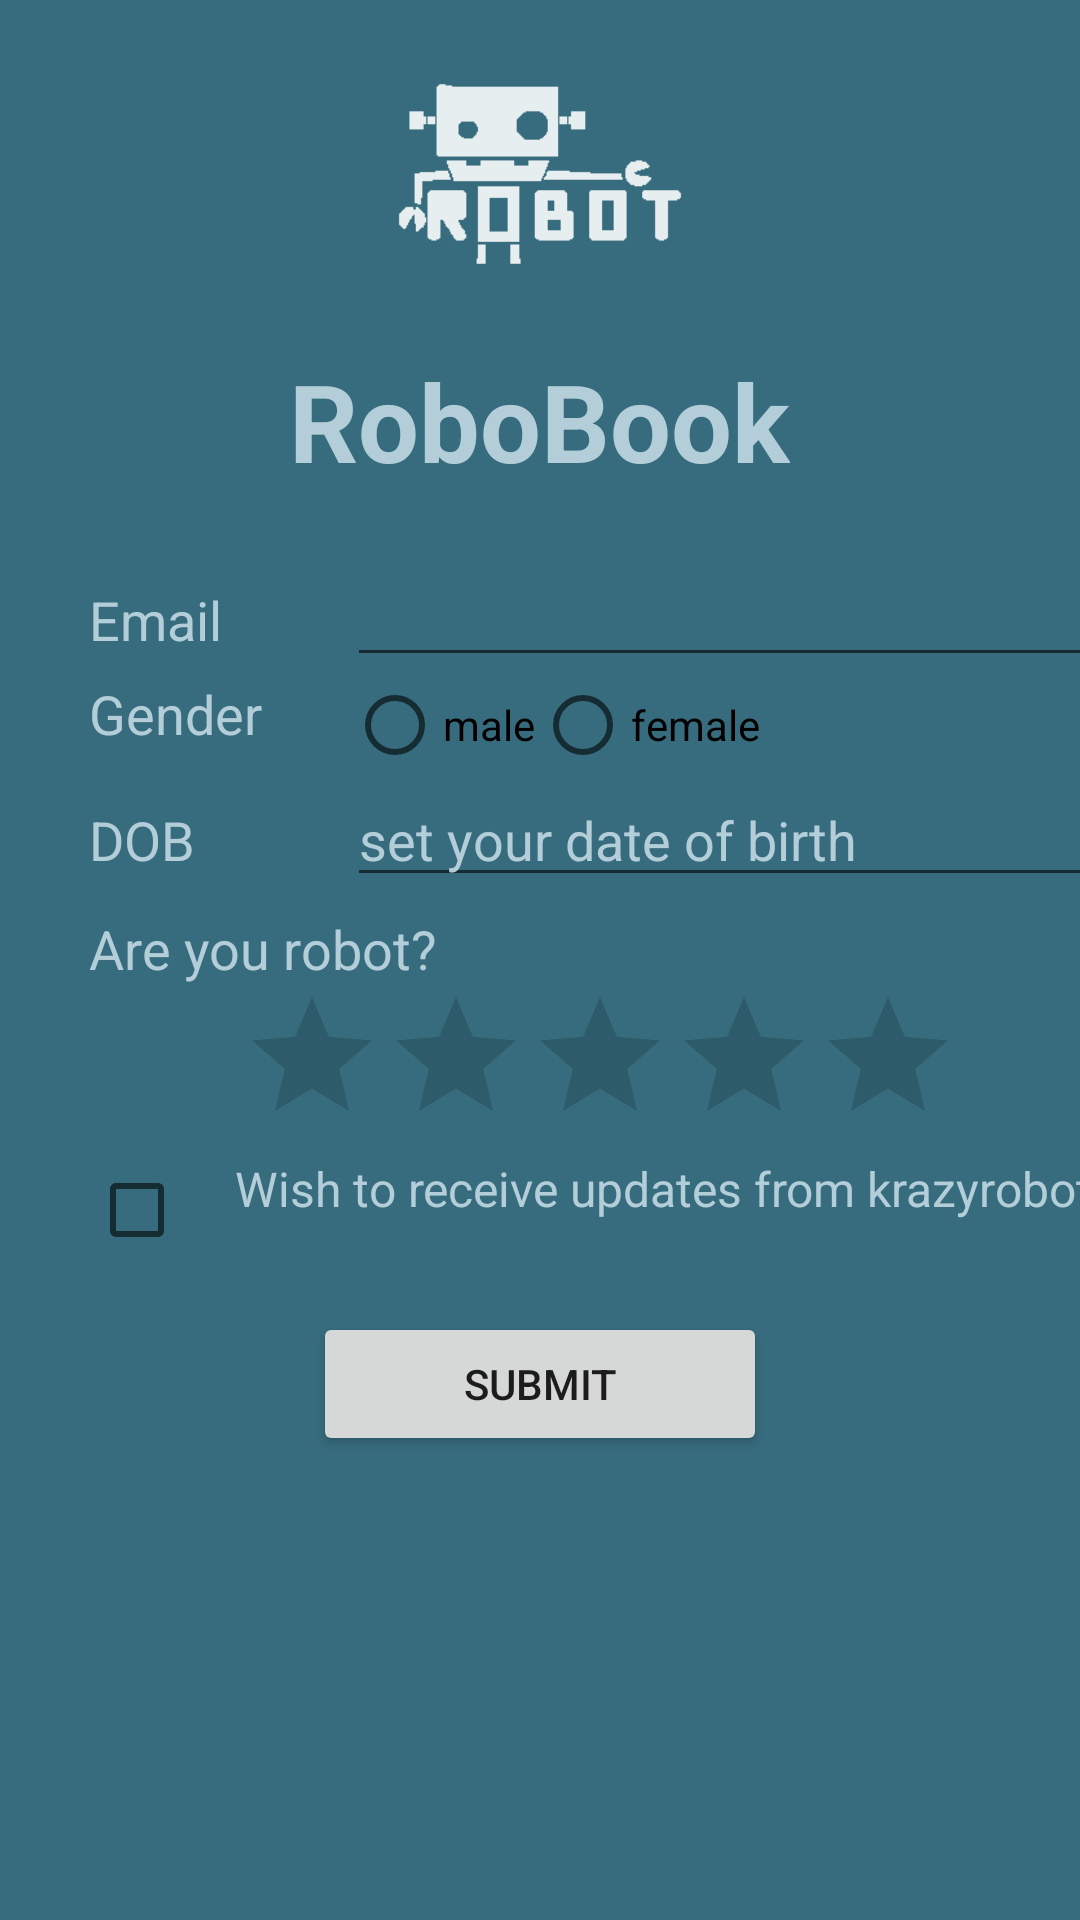

Produce the Android XML layout that renders to this screen, including the resource entries it uses.
<!-- AndroidManifest.xml: application theme AppTheme -->
<!-- res/layout/activity_registration.xml -->
<LinearLayout xmlns:android="http://schemas.android.com/apk/res/android"
              xmlns:tools="http://schemas.android.com/tools"
              android:id="@+id/registration_layout"
              android:layout_width="match_parent"
              android:layout_height="match_parent"
              android:paddingLeft="@dimen/activity_horizontal_margin"
              android:paddingRight="@dimen/activity_horizontal_margin"
              android:paddingTop="@dimen/activity_vertical_margin"
              android:paddingBottom="@dimen/activity_vertical_margin"
              android:background="@color/dark_app_color"
              tools:context="com.krazyrobot.robobook.activity.RegistrationActivity"
              android:orientation="vertical">

    <ImageView
            android:layout_width="wrap_content"
            android:layout_height="wrap_content"
            android:id="@+id/logo"
            android:layout_gravity="center_horizontal"
            android:layout_alignParentTop="true"
            android:layout_centerHorizontal="true"
            android:src="@drawable/ic_krazyrobot_transparent"/>

    <TextView
            android:id="@+id/title"
            android:layout_width="wrap_content"
            android:layout_height="wrap_content"
            android:layout_gravity="center_horizontal"
            android:text="@string/login_title"
            android:typeface="sans"
            android:textStyle="bold"
            android:textSize="36sp"
            android:textColor="@color/light_app_color"/>

    <RelativeLayout
            android:id="@+id/register_form_container"
            android:layout_marginTop="20dp"
            android:layout_width="match_parent"
            android:layout_height="wrap_content"
            android:layout_gravity="center_horizontal"
            android:layout_marginLeft="20dp">

        <LinearLayout
            android:id="@+id/email_container"
            android:layout_width="match_parent"
            android:layout_height="wrap_content">

            <TextView
                    android:id="@+id/email_label"
                    android:layout_width="0dp"
                    android:layout_height="wrap_content"
                    android:layout_weight="0.3"
                    android:text="Email"
                    android:gravity="left"
                    android:layout_marginRight="10dp"
                    android:typeface="sans"
                    android:textSize="18sp"
                    android:textColor="@color/light_app_color"/>

            <EditText
                    android:id="@+id/email_input"
                    android:layout_width="0dp"
                    android:layout_weight="1"
                    android:layout_height="wrap_content"
                    android:gravity="left"
                    android:layout_alignBaseline="@id/email_label"
                    android:layout_toRightOf="@id/email_label"
                    android:textColor="@color/light_app_color"/>
        </LinearLayout>

        <LinearLayout
            android:orientation="horizontal"
            android:layout_width="match_parent"
            android:layout_height="wrap_content"
            android:id="@+id/gender_container"
            android:layout_below="@+id/email_container">

            <TextView
                    android:id="@+id/gender_label"
                    android:layout_width="0dp"
                    android:layout_weight="0.3"
                    android:layout_height="wrap_content"
                    android:text="Gender"
                    android:gravity="left"
                    android:layout_marginRight="10dp"
                    android:typeface="sans"
                    android:textSize="18sp"
                    android:textColor="@color/light_app_color"/>

            <RadioGroup
                android:layout_height="wrap_content"
                android:orientation="horizontal"
                android:layout_width="0dp"
                android:layout_weight="1"
                android:layout_alignBaseline="@id/gender_label"
                android:layout_toRightOf="@id/gender_label"
                android:gravity="left">
                <RadioButton android:id="@+id/radio_male"
                    android:layout_width="wrap_content"
                    android:layout_height="wrap_content"
                    android:text="male"
                    android:onClick="onRadioButtonClicked"/>

                <RadioButton android:id="@+id/radio_female"
                    android:layout_width="wrap_content"
                    android:layout_height="wrap_content"
                    android:text="female"
                    android:onClick="onRadioButtonClicked"/>
            </RadioGroup>

        </LinearLayout>

        <LinearLayout
            android:orientation="horizontal"
            android:layout_height="wrap_content"
            android:layout_width="match_parent"
            android:layout_below="@+id/gender_container"
            android:id="@+id/dob_container">

            <TextView
                android:id="@+id/dob_label"
                android:layout_width="0dp"
                android:layout_weight="0.3"
                android:layout_height="wrap_content"
                android:text="DOB"
                android:gravity="left"
                android:layout_marginRight="10dp"
                android:typeface="sans"
                android:textSize="18sp"
                android:textColor="@color/light_app_color"/>

            <EditText
                android:id="@+id/dob_text"
                android:editable="false"
                android:layout_width="0dp"
                android:layout_weight="1"
                android:layout_height="wrap_content"
                android:text='set your date of birth'
                android:layout_alignBaseline="@id/dob_label"
                android:layout_toRightOf="@id/dob_label"
                android:textColor="@color/light_app_color"/>

        </LinearLayout>

        <LinearLayout
            android:id="@+id/rating_container"
            android:layout_width="match_parent"
            android:layout_height="wrap_content"
            android:layout_below="@id/dob_container"
            android:gravity="center_horizontal"
            android:layout_marginTop="5dp"
            android:orientation="vertical">

            <TextView
                android:id="@+id/rate_text"
                android:layout_width="match_parent"
                android:layout_weight="1"
                android:layout_height="0dp"
                android:text="Are you robot?"
                android:gravity="left"
                android:typeface="sans"
                android:textSize="18sp"
                android:textColor="@color/light_app_color"/>

            <RatingBar
                android:layout_width="wrap_content"
                android:layout_height="wrap_content"
                android:id="@+id/ratingBar"
                android:gravity="center_horizontal"
                android:stepSize="1.0"
                android:numStars="5"
                android:layout_weight="0.62" />

        </LinearLayout>

        <LinearLayout
            android:id="@+id/update_container"
            android:layout_width="match_parent"
            android:layout_below="@id/rating_container"
            android:layout_height="wrap_content">

            <CheckBox
                android:id="@+id/check_update"
                android:layout_width="0dp"
                android:layout_weight="1"
                android:layout_height="wrap_content"
                android:textOff="no"
                android:textOn="yes"
                android:checked="false"
                android:gravity="left"
                android:layout_alignBaseline="@id/robot_question_label"
                android:layout_toRightOf="@id/robot_question_label"/>

            <TextView
                android:id="@+id/update_text"
                android:text="Wish to receive updates from krazyrobot"
                android:textSize="16sp"
                android:layout_width="0dp"
                android:layout_weight="6"
                android:layout_height="wrap_content"
                android:layout_alignBaseline="@id/check_update"
                android:layout_toRightOf="@id/check_update"
                android:textColor="@color/light_app_color"/>

        </LinearLayout>



    </RelativeLayout>

    <Button
        android:id="@+id/submit_button"
        android:layout_height="wrap_content"
        android:layout_gravity="center_horizontal"
        android:layout_width="wrap_content"
        android:paddingLeft="50dp"
        android:paddingRight="50dp"
        android:layout_marginTop="20dp"
        android:clickable="true"
        android:text="Submit"/>
</LinearLayout>
<!-- resources referenced by this layout -->
<resources>
  <color name="dark_app_color">#376c7e</color>
  <color name="light_app_color">#b3ced8</color>
  <!-- drawable ic_krazyrobot_transparent: png bitmap (drawable-hdpi, 3694 bytes) -->
  <string name="login_title">RoboBook</string>
  <style name="AppTheme" parent="Theme.AppCompat.Light.DarkActionBar">
      </style>
</resources>
